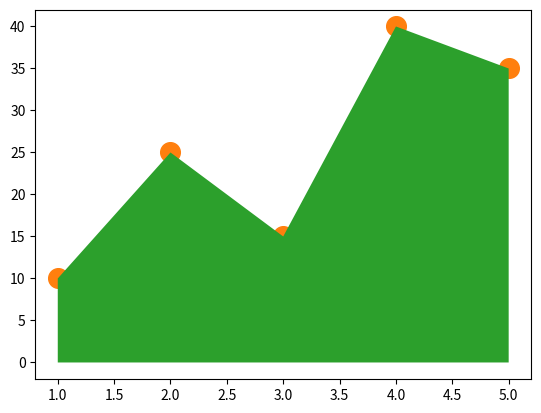

The matplotlib source for this figure:
import matplotlib.pyplot as plt

x=[1,2,3,4,5]

y=[10,25,15,40,35]

plt.scatter(x,y)
plt.scatter(x,y,color="red") # for color
plt.scatter(x,y,s=200) # for size
plt.fill_between(x,y)

plt.show()  
